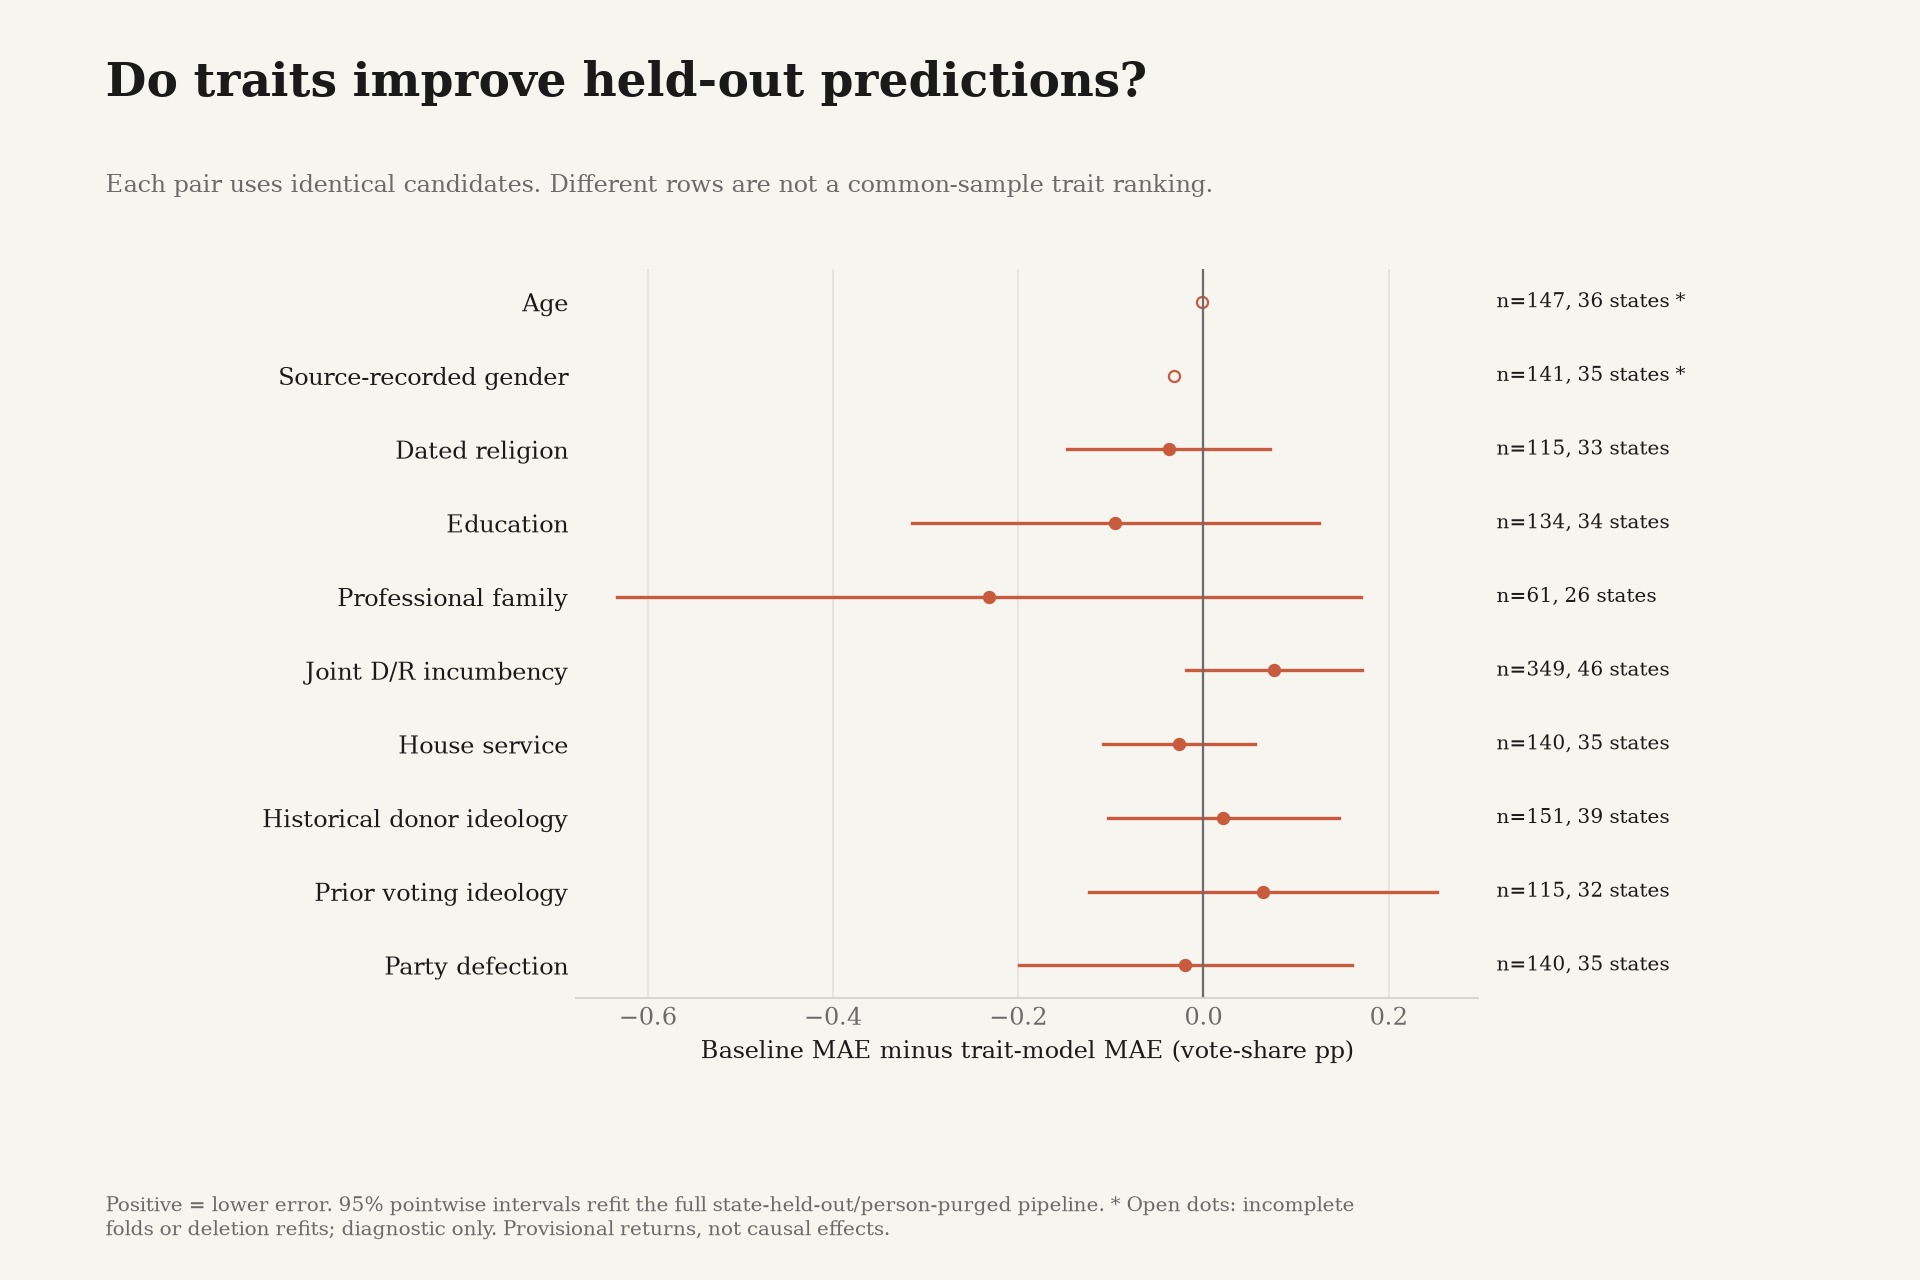

Values plotted in this chart, from the file beside it:
trait, n, states, MAE_gain_share_pp, augmented_MAE_share_pp, augmented_RMSE_share_pp, augmented_bias_share_pp, baseline_MAE_share_pp, baseline_RMSE_share_pp, baseline_bias_share_pp, complete, gain_ci_high, gain_ci_low, interval_status, paired_candidates
age, 147, 36, -0.001313, 2.742, 3.549, -0.01914, 2.741, 3.541, -0.01302, False, , , diagnostic_only, 147
gender, 141, 35, -0.03177, 2.625, 3.278, -0.4362, 2.593, 3.232, -0.3475, False, , , diagnostic_only, 132
religion, 115, 33, -0.03772, 2.934, 3.722, 0.0007526, 2.896, 3.701, 0.003552, True, 0.07178, -0.1472, full_pipeline_state_jackknife, 115
education, 134, 34, -0.09503, 2.853, 3.663, -0.05204, 2.758, 3.559, -0.01286, True, 0.125, -0.3151, full_pipeline_state_jackknife, 134
profession, 61, 26, -0.2314, 3.043, 3.77, 0.1136, 2.811, 3.517, 0.01297, True, 0.1704, -0.6332, full_pipeline_state_jackknife, 61
incumbency, 349, 46, 0.07603, 2.504, 3.28, 0.02136, 2.58, 3.364, 0.02444, True, 0.1708, -0.01879, full_pipeline_state_jackknife, 349
house_service, 140, 35, -0.02643, 2.786, 3.551, -0.02883, 2.759, 3.556, -0.01302, True, 0.05611, -0.109, full_pipeline_state_jackknife, 140
donor_ideology, 151, 39, 0.0216, 2.585, 3.145, 0.03137, 2.607, 3.247, 0.03151, True, 0.146, -0.1028, full_pipeline_state_jackknife, 151
voting_ideology, 115, 32, 0.06464, 2.77, 3.595, -0.04273, 2.835, 3.654, -0.03091, True, 0.2526, -0.1233, full_pipeline_state_jackknife, 115
party_unity, 140, 35, -0.01956, 2.779, 3.61, 0.00402, 2.759, 3.556, -0.01302, True, 0.1603, -0.1994, full_pipeline_state_jackknife, 140
